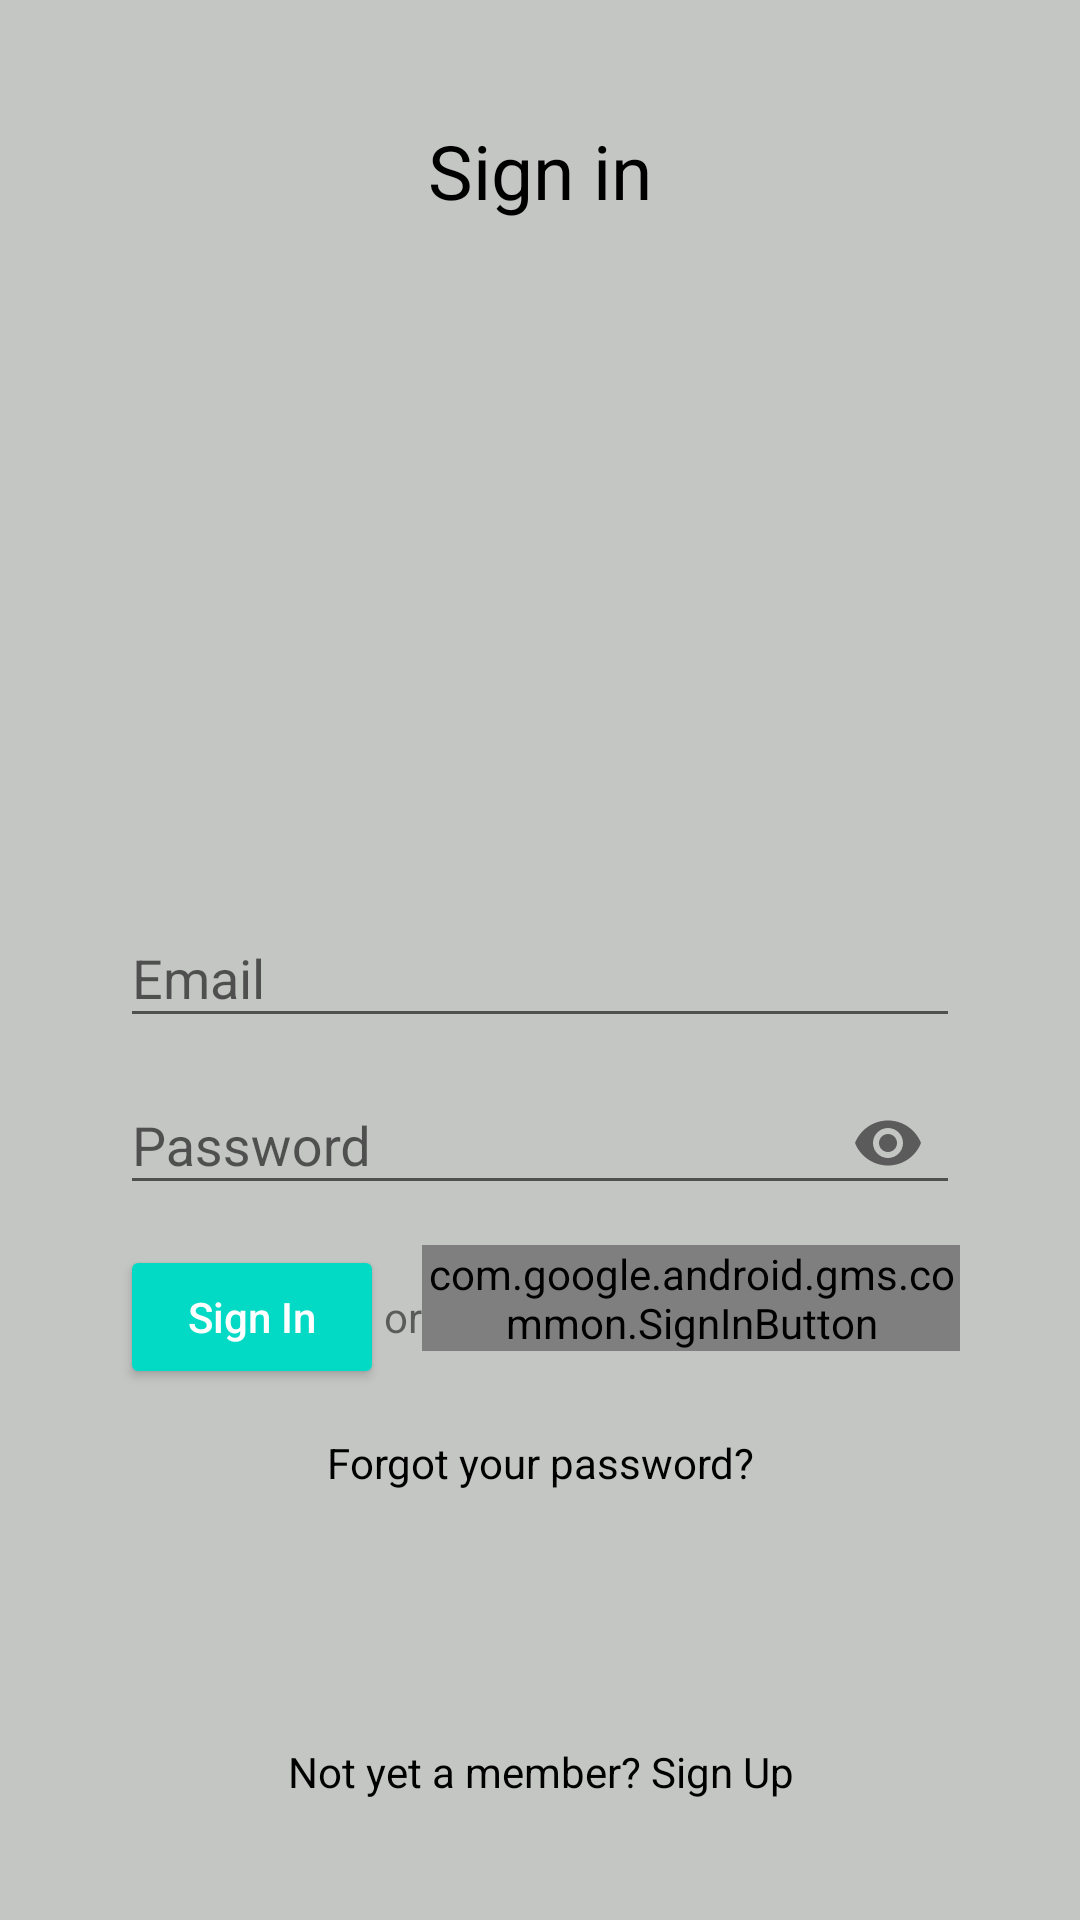

Layout XML and referenced resources for this Android screen:
<!-- AndroidManifest.xml: application theme AppTheme -->
<!-- res/layout/activity_login.xml -->
<?xml version="1.0" encoding="utf-8"?>
<RelativeLayout xmlns:android="http://schemas.android.com/apk/res/android"
    xmlns:app="http://schemas.android.com/apk/res-auto"
    xmlns:tools="http://schemas.android.com/tools"
    android:layout_width="match_parent"
    android:layout_height="match_parent"
    tools:context=".app.activities.auth.LoginActivity"
    android:padding="40dp"
    android:id="@+id/signIn_layout"
    style="@style/PageTheme">

    
    <TextView
        android:layout_width="match_parent"
        android:layout_height="wrap_content"
        android:textAlignment="center"
        android:gravity="center_horizontal"
        android:text="@string/action_sign_in_short"
        android:textColor="@color/colorBlack"
        android:textSize="25sp"/>


    
    <com.google.android.material.textfield.TextInputLayout
        android:id="@+id/email_layout"
        android:layout_width="match_parent"
        android:layout_height="wrap_content"
        android:layout_centerVertical="true"
        android:layout_centerHorizontal="true"

        >
        <com.google.android.material.textfield.TextInputEditText
            android:id="@+id/email_input"
            android:layout_width="match_parent"
            android:layout_height="wrap_content"
            android:inputType="textEmailAddress"
            android:hint="@string/prompt_email"/>
    </com.google.android.material.textfield.TextInputLayout>


    
    <com.google.android.material.textfield.TextInputLayout
        android:id="@+id/password_layout"
        android:layout_width="match_parent"
        android:layout_height="wrap_content"
        android:layout_centerVertical="true"
        android:layout_centerHorizontal="true"
        android:layout_below="@id/email_layout"
        app:passwordToggleEnabled="true"

        >
        <com.google.android.material.textfield.TextInputEditText
            android:id="@+id/password_input"
            android:layout_width="match_parent"
            android:layout_height="wrap_content"
            android:inputType="textPassword"
            android:hint="@string/prompt_password"/>
    </com.google.android.material.textfield.TextInputLayout>

    <LinearLayout
        android:id="@+id/btn_layout"
        android:layout_width="wrap_content"
        android:layout_height="wrap_content"
        android:orientation="horizontal"
        android:layout_centerHorizontal="true"
        android:layout_below="@id/password_layout"
        android:layout_marginTop="10dp">

        
        <Button
            android:id="@+id/signIn_btn"
            android:layout_width="wrap_content"
            android:layout_height="wrap_content"
            android:text="Sign In"
            android:textAllCaps="false"
            android:drawablePadding="10dp"
            style="@style/Widget.AppCompat.Button.Colored"
            android:layout_below="@id/password_layout"
            android:layout_centerHorizontal="true"
            android:drawableLeft="@drawable/ic_vpn_key_24px"
            />

        <TextView
            android:layout_width="wrap_content"
            android:layout_height="wrap_content"
            android:text="or"/>

        
        <com.google.android.gms.common.SignInButton
            android:id="@+id/google_signIn_btn"
            android:layout_width="wrap_content"
            android:layout_height="wrap_content"
            android:layout_centerHorizontal="true"/>
    </LinearLayout>


    
    <TextView
        android:id="@+id/recover_password_text"
        android:layout_width="match_parent"
        android:layout_height="wrap_content"
        android:text="Forgot your password?"
        android:textAlignment="center"
        android:gravity="center_horizontal"
        android:layout_below="@id/btn_layout"
        android:layout_marginTop="15dp"
        android:textColor="@color/colorBlack"/>

    
    <TextView
        android:id="@+id/notYetMember_text"
        android:layout_width="match_parent"
        android:layout_height="wrap_content"
        android:text="Not yet a member? Sign Up"
        android:textAlignment="center"
        android:gravity="center_horizontal"
        android:layout_alignParentBottom="true"
        android:textColor="@color/colorBlack"/>

    
    <ProgressBar
        android:id="@+id/progressbar"
        android:visibility="invisible"
        style="?android:attr/progressBarStyleHorizontal"
        android:layout_width="fill_parent"
        android:layout_height="wrap_content"
        android:indeterminate="true"
        android:max="100"
        android:backgroundTint="@color/colorPrimaryDark"
        android:layout_below="@+id/notYetMember_text"
        android:indeterminateTint="#1a09d6"
        android:layout_marginTop="20dp"/>

</RelativeLayout>
<!-- resources referenced by this layout -->
<resources>
  <color name="colorBlack">#000</color>
  <color name="colorPrimaryDark">#202647</color>
  <string name="action_sign_in_short">Sign in</string>
  <string name="prompt_email">Email</string>
  <string name="prompt_password">Password</string>
  <style name="PageTheme">
          <item name="android:background">@color/light_gray</item>
      </style>
  <style name="AppTheme" parent="Theme.AppCompat.Light.DarkActionBar">
          
          <item name="colorPrimary">#2196F3</item>
          <item name="colorPrimaryDark">#202647</item>
          <item name="colorAccent">@color/colorAccent</item>
  
          //background theme
  
      </style>
  <color name="light_gray">#C4C6C4</color>
  <color name="colorAccent">#03DAC5</color>
</resources>
